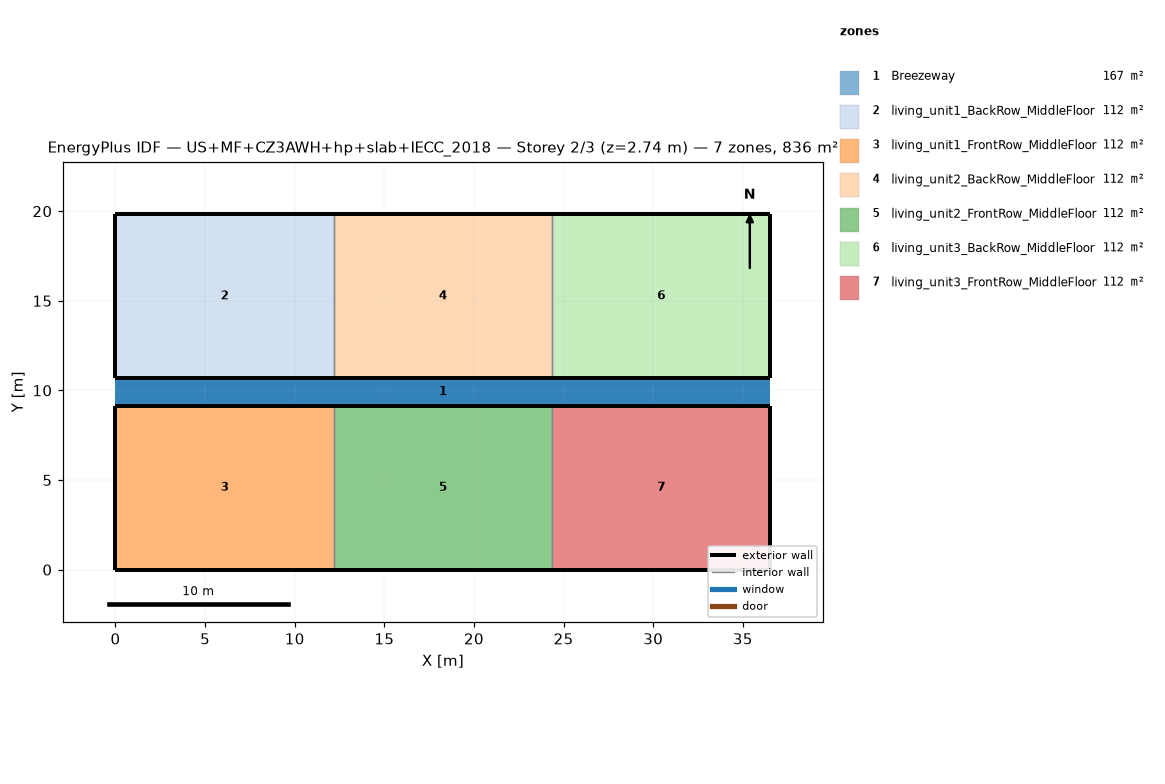
=== STOREY PLAN SPEC (per zone: floor XY polygon, exterior-wall plan segments, windows/doors) ===
zone 1: Breezeway  (167.0 m²)
  floor: (36.54, 9.16) (0.00, 9.16) (0.00, 10.68) (36.54, 10.68)
  floor: (36.54, 9.16) (0.00, 9.16) (0.00, 10.68) (36.54, 10.68)
  floor: (36.54, 9.16) (0.00, 9.16) (0.00, 10.68) (36.54, 10.68)
zone 2: living_unit1_BackRow_MiddleFloor  (111.5 m²)
  floor: (12.18, 10.68) (0.00, 10.68) (0.00, 19.84) (12.18, 19.84)
  exterior wall: (0.00, 10.68) – (12.18, 10.68)  [12.2 m]
  exterior wall: (12.18, 19.84) – (0.00, 19.84)  [12.2 m]
  exterior wall: (0.00, 19.84) – (0.00, 10.68)  [9.2 m]
  interior walls: 1
zone 3: living_unit1_FrontRow_MiddleFloor  (111.5 m²)
  floor: (12.18, 0.00) (0.00, 0.00) (0.00, 9.16) (12.18, 9.16)
  exterior wall: (0.00, 0.00) – (12.18, 0.00)  [12.2 m]
  exterior wall: (12.18, 9.16) – (0.00, 9.16)  [12.2 m]
  exterior wall: (0.00, 9.16) – (0.00, 0.00)  [9.2 m]
  interior walls: 1
zone 4: living_unit2_BackRow_MiddleFloor  (111.5 m²)
  floor: (24.36, 10.68) (12.18, 10.68) (12.18, 19.84) (24.36, 19.84)
  exterior wall: (12.18, 10.68) – (24.36, 10.68)  [12.2 m]
  exterior wall: (24.36, 19.84) – (12.18, 19.84)  [12.2 m]
  interior walls: 2
zone 5: living_unit2_FrontRow_MiddleFloor  (111.5 m²)
  floor: (24.36, 0.00) (12.18, 0.00) (12.18, 9.16) (24.36, 9.16)
  exterior wall: (12.18, 0.00) – (24.36, 0.00)  [12.2 m]
  exterior wall: (24.36, 9.16) – (12.18, 9.16)  [12.2 m]
  interior walls: 2
zone 6: living_unit3_BackRow_MiddleFloor  (111.5 m²)
  floor: (36.54, 10.68) (24.36, 10.68) (24.36, 19.84) (36.54, 19.84)
  exterior wall: (24.36, 10.68) – (36.54, 10.68)  [12.2 m]
  exterior wall: (36.54, 10.68) – (36.54, 19.84)  [9.2 m]
  exterior wall: (36.54, 19.84) – (24.36, 19.84)  [12.2 m]
  interior walls: 1
zone 7: living_unit3_FrontRow_MiddleFloor  (111.5 m²)
  floor: (36.54, 0.00) (24.36, 0.00) (24.36, 9.16) (36.54, 9.16)
  exterior wall: (24.36, 0.00) – (36.54, 0.00)  [12.2 m]
  exterior wall: (36.54, 0.00) – (36.54, 9.16)  [9.2 m]
  exterior wall: (36.54, 9.16) – (24.36, 9.16)  [12.2 m]
  interior walls: 1

=== DERIVED (storey summary) ===
Building: US+MF+CZ3AWH+hp+slab+IECC_2018
Storey: 2 of 3  (floor level z = 2.74 m)
Storey gross floor area: 836.2 m²
Zones on this storey: 7
  - Breezeway: floor 167.0 m²
  - living_unit1_BackRow_MiddleFloor: floor 111.5 m²; exterior wall 33.5 m (86.9 m²); WWR 0.0%
  - living_unit1_FrontRow_MiddleFloor: floor 111.5 m²; exterior wall 33.5 m (86.9 m²); WWR 0.0%
  - living_unit2_BackRow_MiddleFloor: floor 111.5 m²; exterior wall 24.4 m (63.1 m²); WWR 0.0%
  - living_unit2_FrontRow_MiddleFloor: floor 111.5 m²; exterior wall 24.4 m (63.1 m²); WWR 0.0%
  - living_unit3_BackRow_MiddleFloor: floor 111.5 m²; exterior wall 33.5 m (86.9 m²); WWR 0.0%
  - living_unit3_FrontRow_MiddleFloor: floor 111.5 m²; exterior wall 33.5 m (86.9 m²); WWR 0.0%
Zone adjacency (shared interzone walls):
  - living_unit1_BackRow_MiddleFloor ↔ living_unit2_BackRow_MiddleFloor
  - living_unit1_FrontRow_MiddleFloor ↔ living_unit2_FrontRow_MiddleFloor
  - living_unit2_BackRow_MiddleFloor ↔ living_unit3_BackRow_MiddleFloor
  - living_unit2_FrontRow_MiddleFloor ↔ living_unit3_FrontRow_MiddleFloor